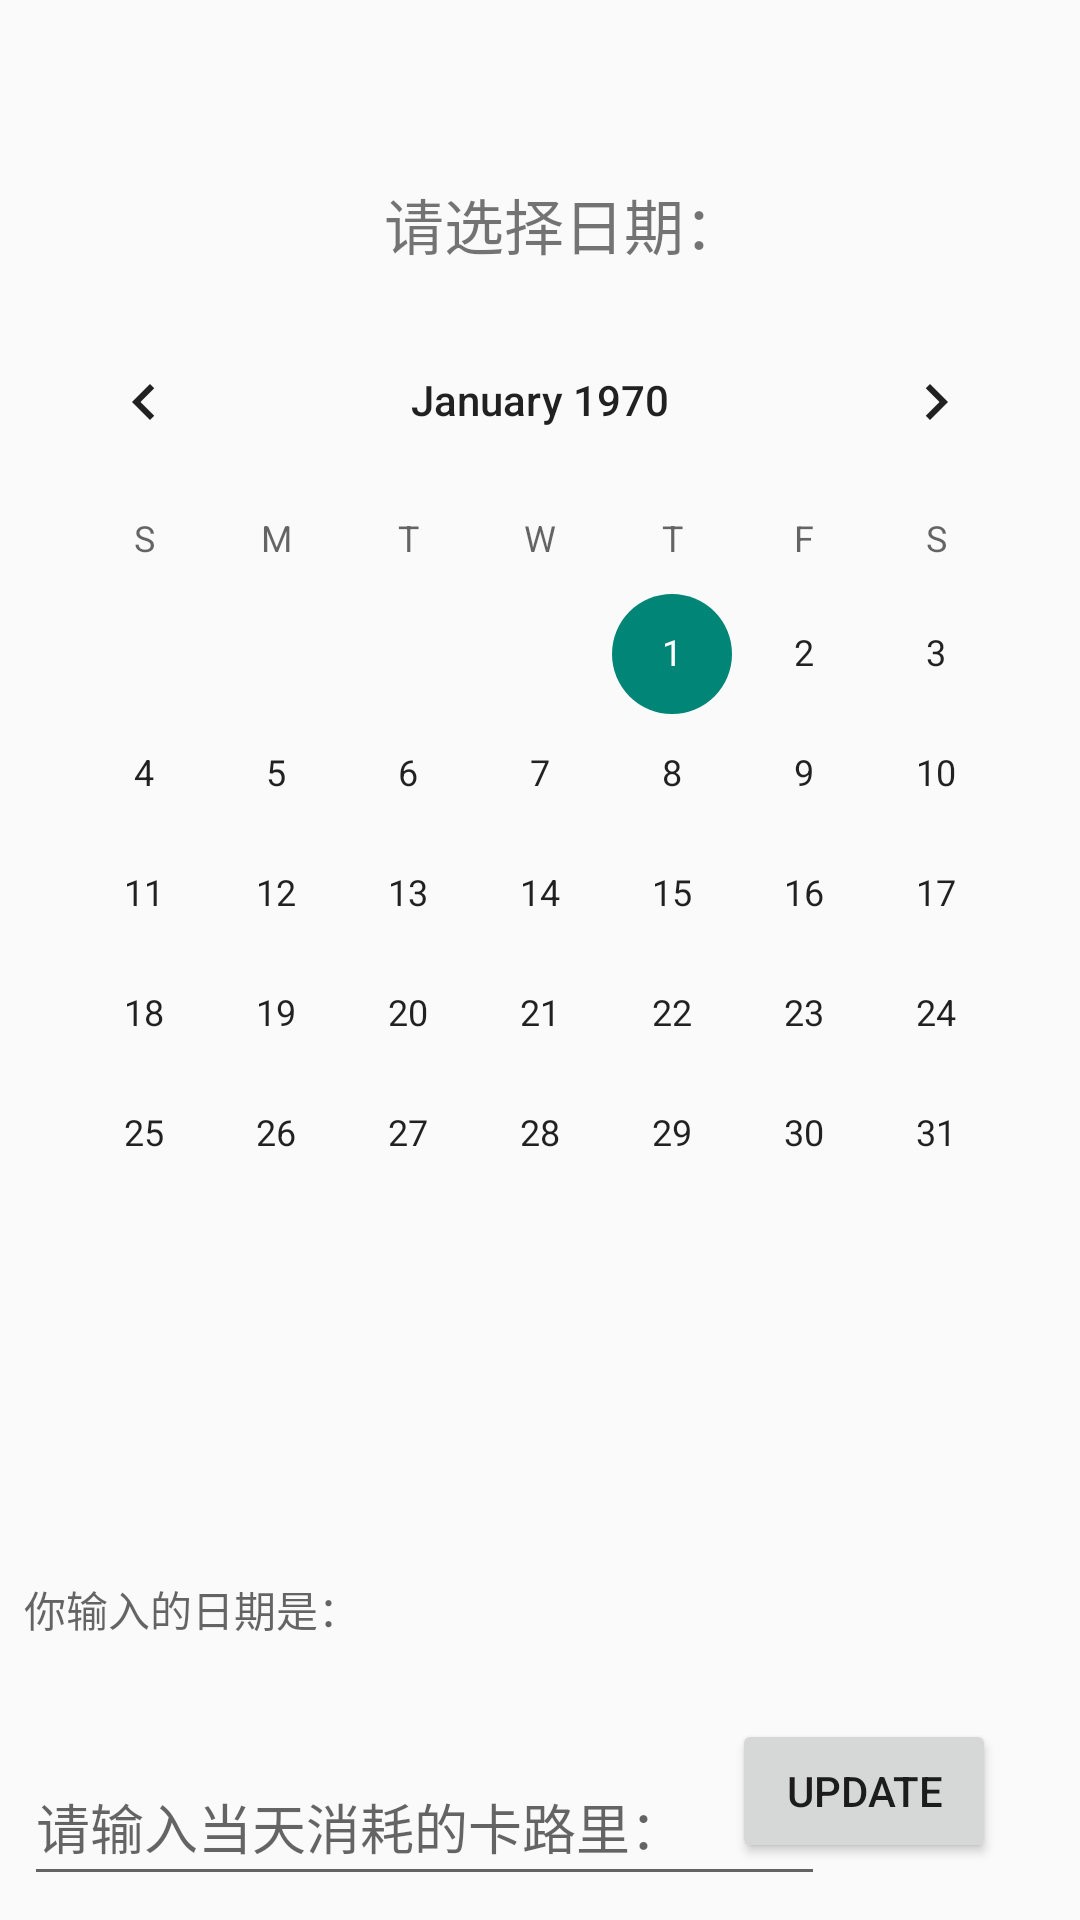

Layout XML and referenced resources for this Android screen:
<!-- AndroidManifest.xml: application theme Theme.AppCompat.Light.DarkActionBar -->
<!-- res/layout/activity_edit_calories.xml -->
<?xml version="1.0" encoding="utf-8"?>
<androidx.constraintlayout.widget.ConstraintLayout xmlns:android="http://schemas.android.com/apk/res/android"
    xmlns:app="http://schemas.android.com/apk/res-auto"
    xmlns:tools="http://schemas.android.com/tools"
    android:layout_width="match_parent"
    android:layout_height="match_parent"
    tools:context=".EditCalories">

    <Button
        android:id="@+id/btn_update"
        android:layout_width="wrap_content"
        android:layout_height="wrap_content"
        android:layout_marginEnd="28dp"
        android:layout_marginBottom="19dp"
        android:text="update"
        app:layout_constraintBottom_toBottomOf="parent"
        app:layout_constraintEnd_toEndOf="parent" />

    <CalendarView
        android:id="@+id/calendarView"
        android:layout_width="wrap_content"
        android:layout_height="wrap_content"
        android:layout_marginTop="100dp"
        app:layout_constraintEnd_toEndOf="parent"
        app:layout_constraintHorizontal_bias="0.491"
        app:layout_constraintStart_toStartOf="parent"
        app:layout_constraintTop_toTopOf="parent"
        tools:ignore="MissingConstraints" />

    <TextView
        android:id="@+id/expressDate"
        android:layout_width="267dp"
        android:layout_height="49dp"
        android:layout_marginStart="8dp"
        android:layout_marginBottom="8dp"
        android:hint="你输入的日期是："
        app:layout_constraintBottom_toTopOf="@+id/editText"
        app:layout_constraintStart_toStartOf="parent" />

    <EditText
        android:id="@+id/editText"
        android:layout_width="267dp"
        android:layout_height="49dp"
        android:layout_marginStart="8dp"
        android:layout_marginBottom="8dp"
        android:inputType="number"
        android:hint="请输入当天消耗的卡路里："
        app:layout_constraintBottom_toBottomOf="parent"
        app:layout_constraintStart_toStartOf="parent" />

    <TextView
        android:id="@+id/textView4"
        android:layout_width="wrap_content"
        android:layout_height="wrap_content"
        android:layout_marginStart="128dp"
        android:layout_marginTop="60dp"
        android:text="请选择日期："
        android:textSize="20dp"
        app:layout_constraintStart_toStartOf="parent"
        app:layout_constraintTop_toTopOf="parent" />
</androidx.constraintlayout.widget.ConstraintLayout>
<!-- resources referenced by this layout -->
<resources>

</resources>
